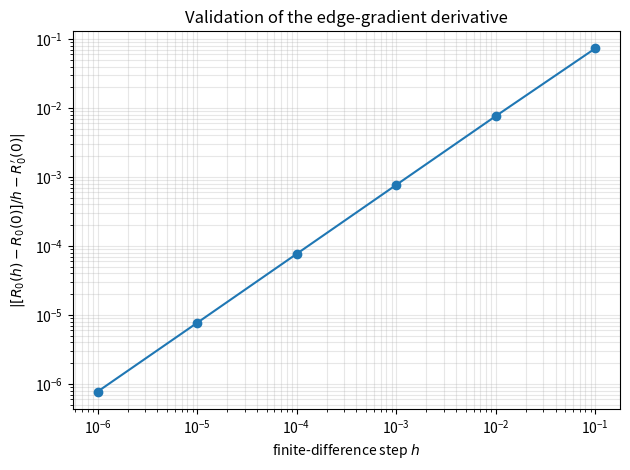
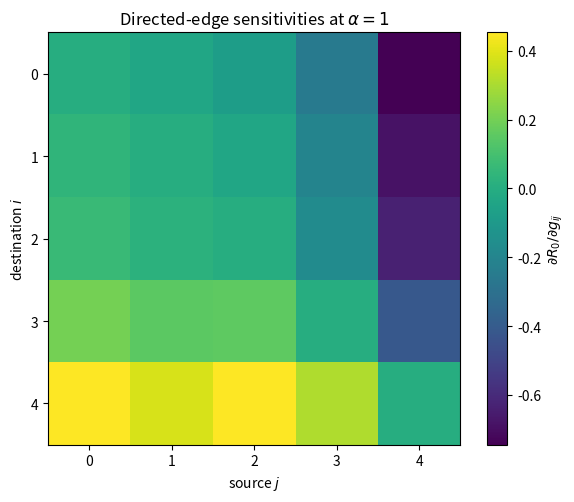
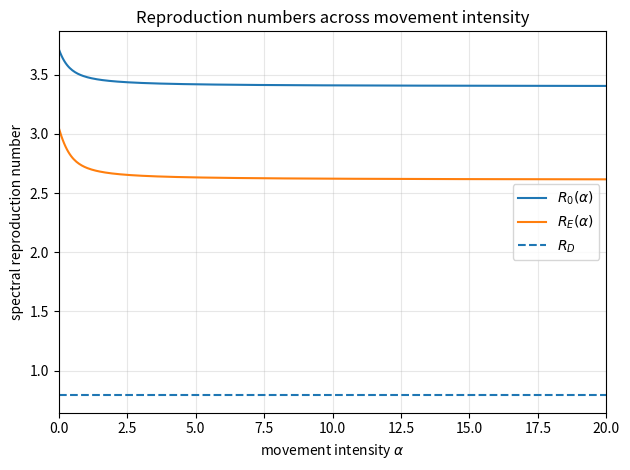
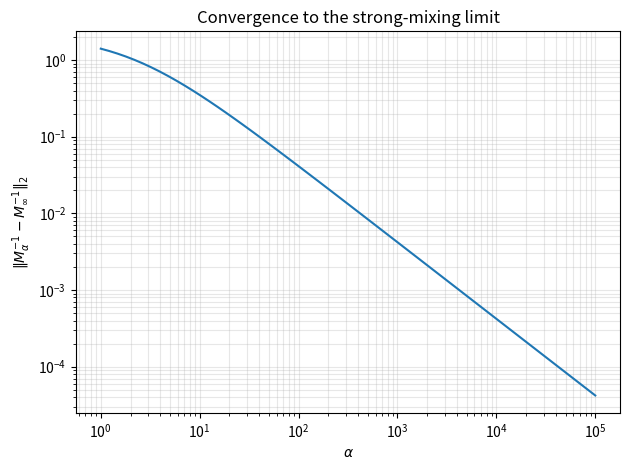
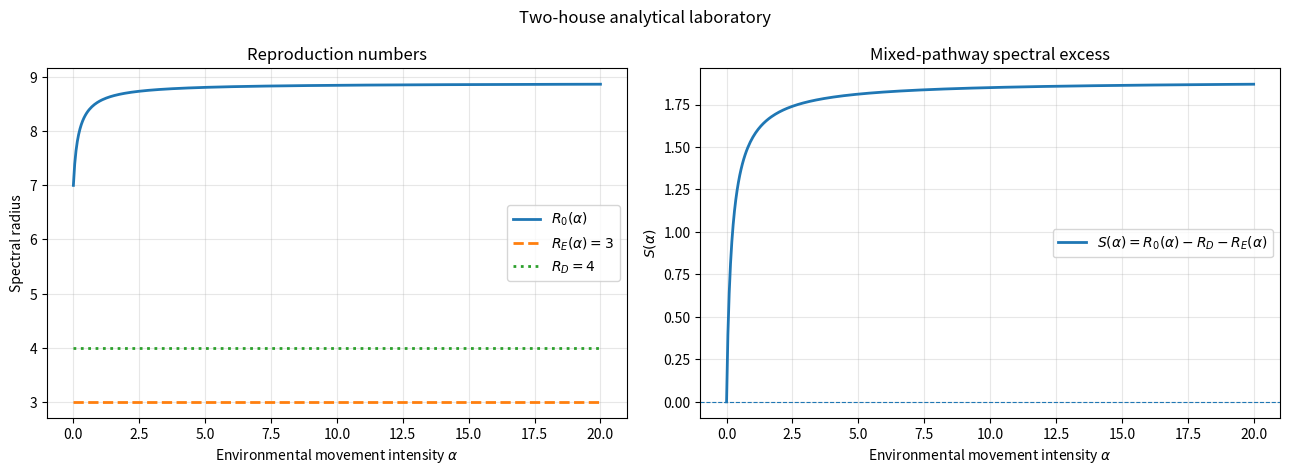
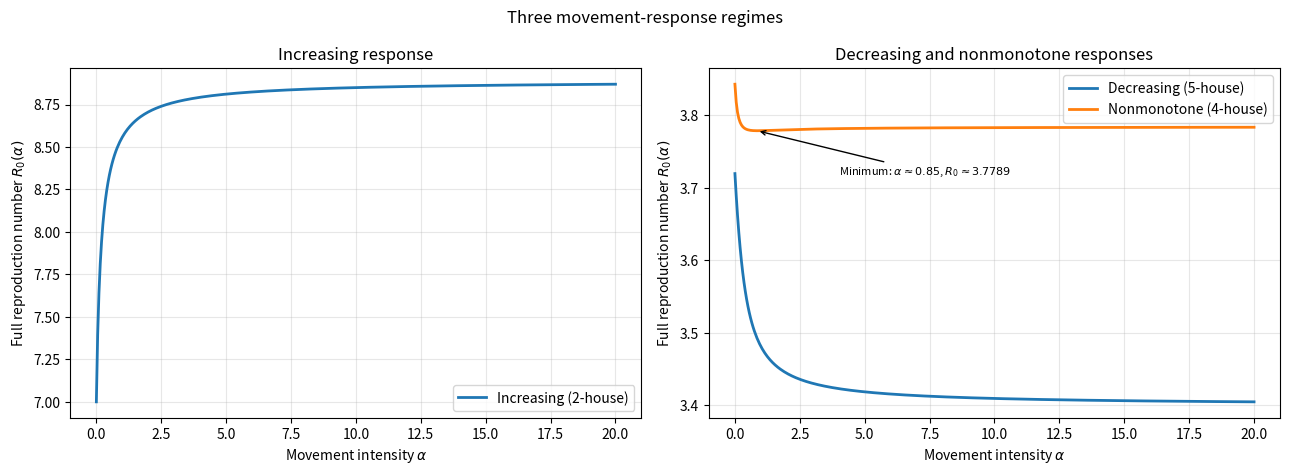

These charts were generated, in order, by the following Python code:
"""Reproduces every numerical value and figure of the k-house SEIRW manuscript.

Requires numpy and matplotlib.   Run:  python reproduce_results.py
Figures are written to ./figures/ ; all reported numbers are printed.

Model:  K(alpha) = (B + H M_alpha^{-1} D_xi) P,   M_alpha = D_omega + alpha*Q,
        Q = D_G - G   (g_ij = movement from house j to house i),
        R0(alpha) = rho(K(alpha)),  R_E(alpha) = rho(H M_alpha^{-1} D_xi P),  R_D = rho(B P).
"""
import os
import numpy as np
from numpy.linalg import inv, eigvals
import matplotlib
matplotlib.use("Agg")
import matplotlib.pyplot as plt

os.makedirs("figures", exist_ok=True)

def rho(A):                     return np.max(np.real(eigvals(A)))
def Qof(G):                     return np.diag(G.sum(axis=0)) - G
def K(a, B, H, X, P, Dw, G):    return (B + H @ inv(Dw + a * Qof(G)) @ X) @ P
def R0(a, *p):                  return rho(K(a, *p))
def RE(a, B, H, X, P, Dw, G):   return rho(H @ inv(Dw + a * Qof(G)) @ X @ P)

def perron(Kmat):
    w, V = np.linalg.eig(Kmat); v = V[:, w.real.argmax()].real
    w2, U = np.linalg.eig(Kmat.T); u = U[:, w2.real.argmax()].real
    if v.sum() < 0: v, u = -v, -u
    return u / (u @ v), v       # normalised u^T v = 1, u, v >= 0

def potentials(a, B, H, X, P, Dw, G):
    """Phi = M^{-T} H u,  Psi = M^{-1} X P v   (Theorem 4.2)."""
    u, v = perron(K(a, B, H, X, P, Dw, G)); Minv = inv(Dw + a * Qof(G))
    return Minv.T @ H @ u, Minv @ X @ P @ v

def dR0_dalpha(a, B, H, X, P, Dw, G):
    Phi, Psi = potentials(a, B, H, X, P, Dw, G); k = len(Phi)
    return sum(G[i, j] * Psi[j] * (Phi[i] - Phi[j]) for i in range(k) for j in range(k) if i != j)

def edge_sensitivity(a, B, H, X, P, Dw, G):
    """dR0/dg_ij = alpha * Psi_j (Phi_i - Phi_j)."""
    Phi, Psi = potentials(a, B, H, X, P, Dw, G); k = len(Phi)
    return a * np.array([[Psi[j] * (Phi[i] - Phi[j]) if i != j else 0.0 for j in range(k)] for i in range(k)])

def stationary(G):
    w, V = np.linalg.eig(Qof(G)); pi = V[:, np.abs(w).argmin()].real; return pi / pi.sum()

# ======================= two-house laboratory =======================
Dw2 = np.diag([2., 1.]); G2 = np.array([[0., 1.], [3., 0.]]); H2 = np.diag([1., 3.])
X2 = np.diag([3., 1.]);  P2 = np.diag([2., 1.]); B2 = np.array([[0., 2.], [0., 4.]])
two = (B2, H2, X2, P2, Dw2, G2)
print("=== two-house laboratory ===")
print("R_D =", rho(B2 @ P2))
for a in (0, 1, 5, 20):
    print(f"alpha={a:>2}: R_E = {RE(a, *two):.6f}   R_0 = {R0(a, *two):.6f}")
print("closed form R0(1) =", (55 + np.sqrt(4201)) / 14, "  R0'(0) =", dR0_dalpha(0.0, *two), "(expected 21/2)")

# ======================= five-house configuration =======================
rng = np.random.default_rng(20260913); k = 5
mu = np.linspace(.08, .16, k); sig = np.linspace(.65, .95, k); r = np.linspace(.38, .72, k)
beta = np.linspace(.25, .55, k); eta = np.linspace(.7, 1.4, k); q = np.linspace(.8, 1.3, k)
xi = np.linspace(.7, 1.2, k); omega = np.linspace(.45, .85, k)
C = np.full((k, k), .025); np.fill_diagonal(C, 0)
B5 = np.diag(beta) + C; H5 = np.diag(eta * q); X5 = np.diag(xi)
P5 = np.diag((sig / r) * (1 / (sig + mu))); Dw5 = np.diag(omega)
G5 = np.zeros((k, k))
for j in range(k):
    for i in range(k):
        if i != j: G5[i, j] = .02 + .08 * rng.random()
five = (B5, H5, X5, P5, Dw5, G5)
print("\n=== five-house configuration ===")
print(f"R0(0) = {R0(0, *five):.4f}  R0(20) = {R0(20, *five):.4f}  R_E(0) = {RE(0, *five):.4f}  "
      f"R_E(20) = {RE(20, *five):.4f}  R_D = {rho(B5 @ P5):.4f}")
d0 = dR0_dalpha(0.0, *five); print(f"R0'(0) from Theorem 4.2 = {d0:.7f}")
S = edge_sensitivity(1.0, *five); off = S[~np.eye(k, dtype=bool)]
print("edges at alpha=1: positive", int((off > 0).sum()), " negative", int((off < 0).sum()))
pi = stationary(G5); one = np.ones(k)
REinf = (one @ X5 @ P5 @ H5 @ pi) / (one @ Dw5 @ pi)
print("pi =", np.round(pi, 4), "  R_E(inf) =", round(REinf, 4))

# ======================= four-house configuration =======================
G4 = np.array([[0., .18676055, 1.13409212, .81236097], [.98523368, 0., .81327833, .50700571],
               [.59144856, 1.02896409, 0., .40809778], [.12089721, 1.40339853, 1.43800821, 0.]])
Dw4 = np.diag([.62478676, 1.44991748, 1.99386879, 1.20422586])
H4 = np.diag([.53669501, .40102555, 1.36073196, 2.91421398])
X4 = np.diag([1.12802281, .71707664, 1.89141466, .34346463])
P4 = np.diag([1.33294022, 1.05874074, 1.8659112, 1.294221])
B4 = np.array([[1.07918447, .13585585, .20192385, .44449085], [.37123652, 1.18721717, .05377471, .13350669],
               [.05072876, .35474165, .67764017, .29408311], [.15211338, .29210047, .08140161, 1.05927646]])
four = (B4, H4, X4, P4, Dw4, G4)
grid = np.linspace(0, 20, 401); v4 = np.array([R0(a, *four) for a in grid])
print("\n=== four-house configuration ===")
print(f"R0(0) = {v4[0]:.4f}  min = {v4.min():.4f} at alpha = {grid[v4.argmin()]:.2f}  R0(20) = {v4[-1]:.4f}")

# ============================ figures ============================
# Fig 1: forward-difference error for R0'(0), five-house
hs = 10.0 ** np.arange(-6, 0)
err = [abs((R0(h, *five) - R0(0, *five)) / h - d0) for h in hs]
plt.figure(figsize=(6.4, 4.8)); plt.loglog(hs, err, "o-"); plt.grid(True, which="both", alpha=.3)
plt.xlabel("finite-difference step $h$"); plt.ylabel(r"$|[R_0(h)-R_0(0)]/h-R_0'(0)|$")
plt.title("Validation of the edge-gradient derivative"); plt.tight_layout()
plt.savefig("figures/fig1_derivative_validation.png", dpi=220); plt.close()
# Fig 2: edge sensitivities at alpha = 1
plt.figure(figsize=(6.0, 5.0)); im = plt.imshow(S, cmap="viridis")
plt.colorbar(im, label=r"$\partial R_0/\partial g_{ij}$"); plt.xlabel("source $j$"); plt.ylabel("destination $i$")
plt.xticks(range(k)); plt.yticks(range(k)); plt.title(r"Directed-edge sensitivities at $\alpha=1$")
plt.tight_layout(); plt.savefig("figures/fig2_edge_sensitivities.png", dpi=220); plt.close()
# Fig 3: R0, R_E, R_D versus alpha, five-house
al = np.linspace(0, 20, 401)
plt.figure(figsize=(6.4, 4.8))
plt.plot(al, [R0(a, *five) for a in al], label=r"$R_0(\alpha)$")
plt.plot(al, [RE(a, *five) for a in al], label=r"$R_E(\alpha)$")
plt.axhline(rho(B5 @ P5), ls="--", label=r"$R_D$"); plt.xlabel(r"movement intensity $\alpha$")
plt.ylabel("spectral reproduction number"); plt.title("Reproduction numbers across movement intensity")
plt.xlim(0, 20); plt.grid(alpha=.3); plt.legend(); plt.tight_layout(); plt.savefig("figures/fig3_movement_curve.png", dpi=220); plt.close()
# Fig 4: convergence of M_alpha^{-1} to the strong-mixing limit
lim = np.outer(pi, one) / (one @ Dw5 @ pi); als = np.logspace(0, 5, 60)
e4 = [np.linalg.norm(inv(Dw5 + a * Qof(G5)) - lim, 2) for a in als]
plt.figure(figsize=(6.4, 4.8)); plt.loglog(als, e4); plt.grid(True, which="both", alpha=.3)
plt.xlabel(r"$\alpha$"); plt.ylabel(r"$\|M_\alpha^{-1}-M_\infty^{-1}\|_2$")
plt.title("Convergence to the strong-mixing limit"); plt.tight_layout()
plt.savefig("figures/fig4_strong_mixing.png", dpi=220); plt.close()
# Fig 5: two-house laboratory
R0_2 = np.array([R0(a, *two) for a in al]); fig, ax = plt.subplots(1, 2, figsize=(13, 4.8))
ax[0].plot(al, R0_2, lw=2, label=r"$R_0(\alpha)$"); ax[0].plot(al, [3] * len(al), "--", lw=2, label=r"$R_E(\alpha)=3$")
ax[0].plot(al, [4] * len(al), ":", lw=2, label=r"$R_D=4$"); ax[0].set(xlabel=r"Environmental movement intensity $\alpha$",
    ylabel="Spectral radius", title="Reproduction numbers"); ax[0].legend(); ax[0].grid(alpha=.3)
ax[1].plot(al, R0_2 - 7, lw=2, label=r"$S(\alpha)=R_0(\alpha)-R_D-R_E(\alpha)$"); ax[1].axhline(0, ls="--", lw=.8)
ax[1].set(xlabel=r"Environmental movement intensity $\alpha$", ylabel=r"$S(\alpha)$", title="Mixed-pathway spectral excess")
ax[1].legend(); ax[1].grid(alpha=.3); fig.suptitle("Two-house analytical laboratory"); fig.tight_layout()
fig.savefig("figures/fig5_two_house_components.png", dpi=220); plt.close(fig)
# Fig 6: three response regimes
fig, ax = plt.subplots(1, 2, figsize=(13, 4.8))
ax[0].plot(al, R0_2, lw=2, label="Increasing (2-house)"); ax[0].set(xlabel=r"Movement intensity $\alpha$",
    ylabel=r"Full reproduction number $R_0(\alpha)$", title="Increasing response"); ax[0].legend(); ax[0].grid(alpha=.3)
ax[1].plot(al, [R0(a, *five) for a in al], lw=2, label="Decreasing (5-house)")
ax[1].plot(grid, v4, lw=2, label="Nonmonotone (4-house)"); am = grid[v4.argmin()]
ax[1].annotate(rf"Minimum: $\alpha\approx{am:.2f}$, $R_0\approx{v4.min():.4f}$", (am, v4.min()),
               (4, v4.min() - .06), arrowprops=dict(arrowstyle="->"), fontsize=8)
ax[1].set(xlabel=r"Movement intensity $\alpha$", ylabel=r"Full reproduction number $R_0(\alpha)$",
          title="Decreasing and nonmonotone responses"); ax[1].legend(); ax[1].grid(alpha=.3)
fig.suptitle("Three movement-response regimes"); fig.tight_layout()
fig.savefig("figures/fig6_movement_regimes.png", dpi=220); plt.close(fig)
print("\nFigures written to ./figures/")
